Run: headless pygame with SDL's dummy video driver; simulated clock (each Clock.tick advances the game by its frame time, no real sleeping); random seed 0; keys injected as events and as key.get_pressed() state; mouse plan: one left click at the window centre at the start of phase 2, then a move to the lower-right quarter at the start of phase 3.
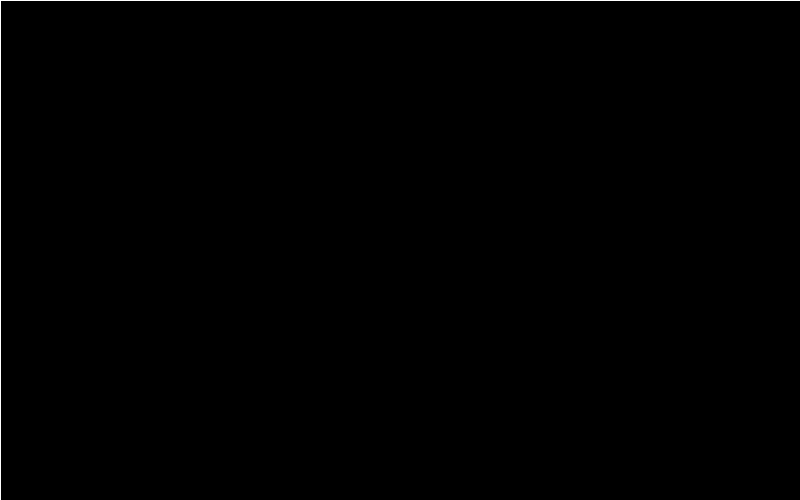
Frame 1 of 4 · flips 1–60 · no input
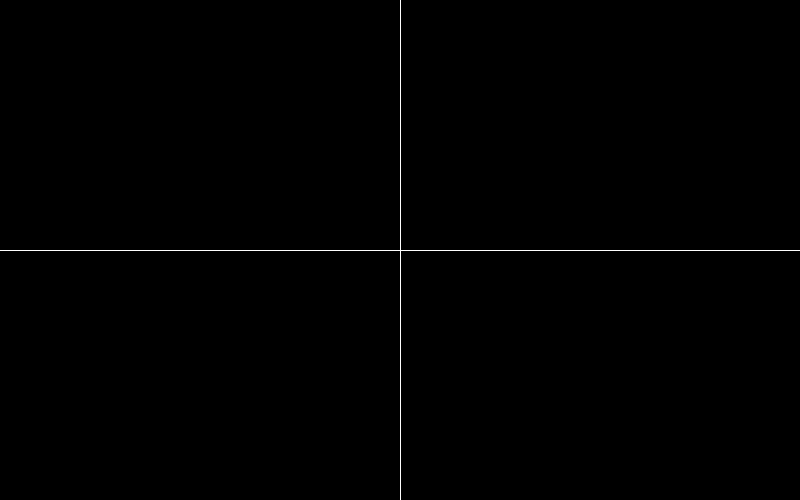
Frame 2 of 4 · flips 61–180 · clicked the window centre · tapped SPACE, RETURN · held RIGHT (→), D
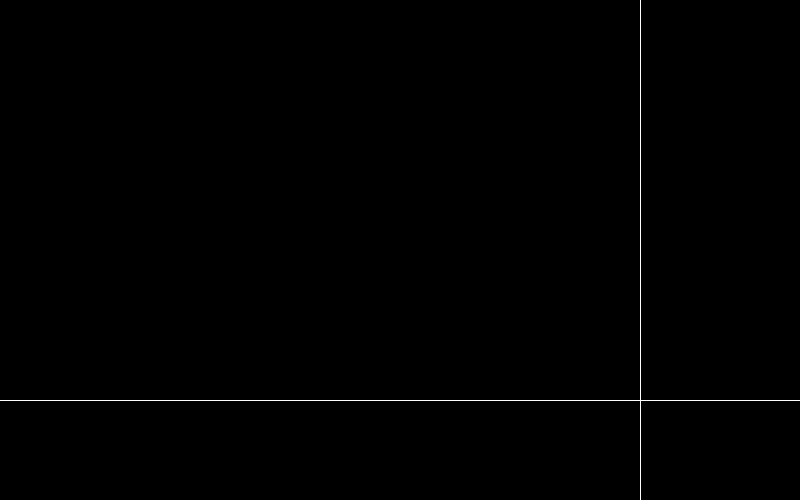
Frame 3 of 4 · flips 181–300 · moved the mouse to the lower-right quarter · held DOWN (↓), S
Frame 4 of 4 · flips 301–420 · held LEFT (←), A, UP (↑), W · screen unchanged from frame 3, image omitted

The pygame program that drew these frames:

import pygame

pygame.init()
done = False

windowWidth = 800
windowHeight = 500
clock = pygame.time.Clock()


while not done:
    for event in pygame.event.get():
        if event.type == pygame.QUIT or (event.type == pygame.KEYDOWN and event.key ==pygame.K_ESCAPE):
            done = True

    screen = pygame.display.set_mode((windowWidth, windowHeight))

    mouseX, mouseY = pygame.mouse.get_pos()

    print(mouseX, ",", mouseY)

    screen.fill((0, 0, 0))

    pygame.draw.rect(screen, (255, 255, 255), (0, mouseY, windowWidth, 1))
    pygame.draw.rect(screen, (255, 255, 255), (mouseX, 0, 1, windowHeight))

    pygame.display.flip()
    clock.tick(60)
